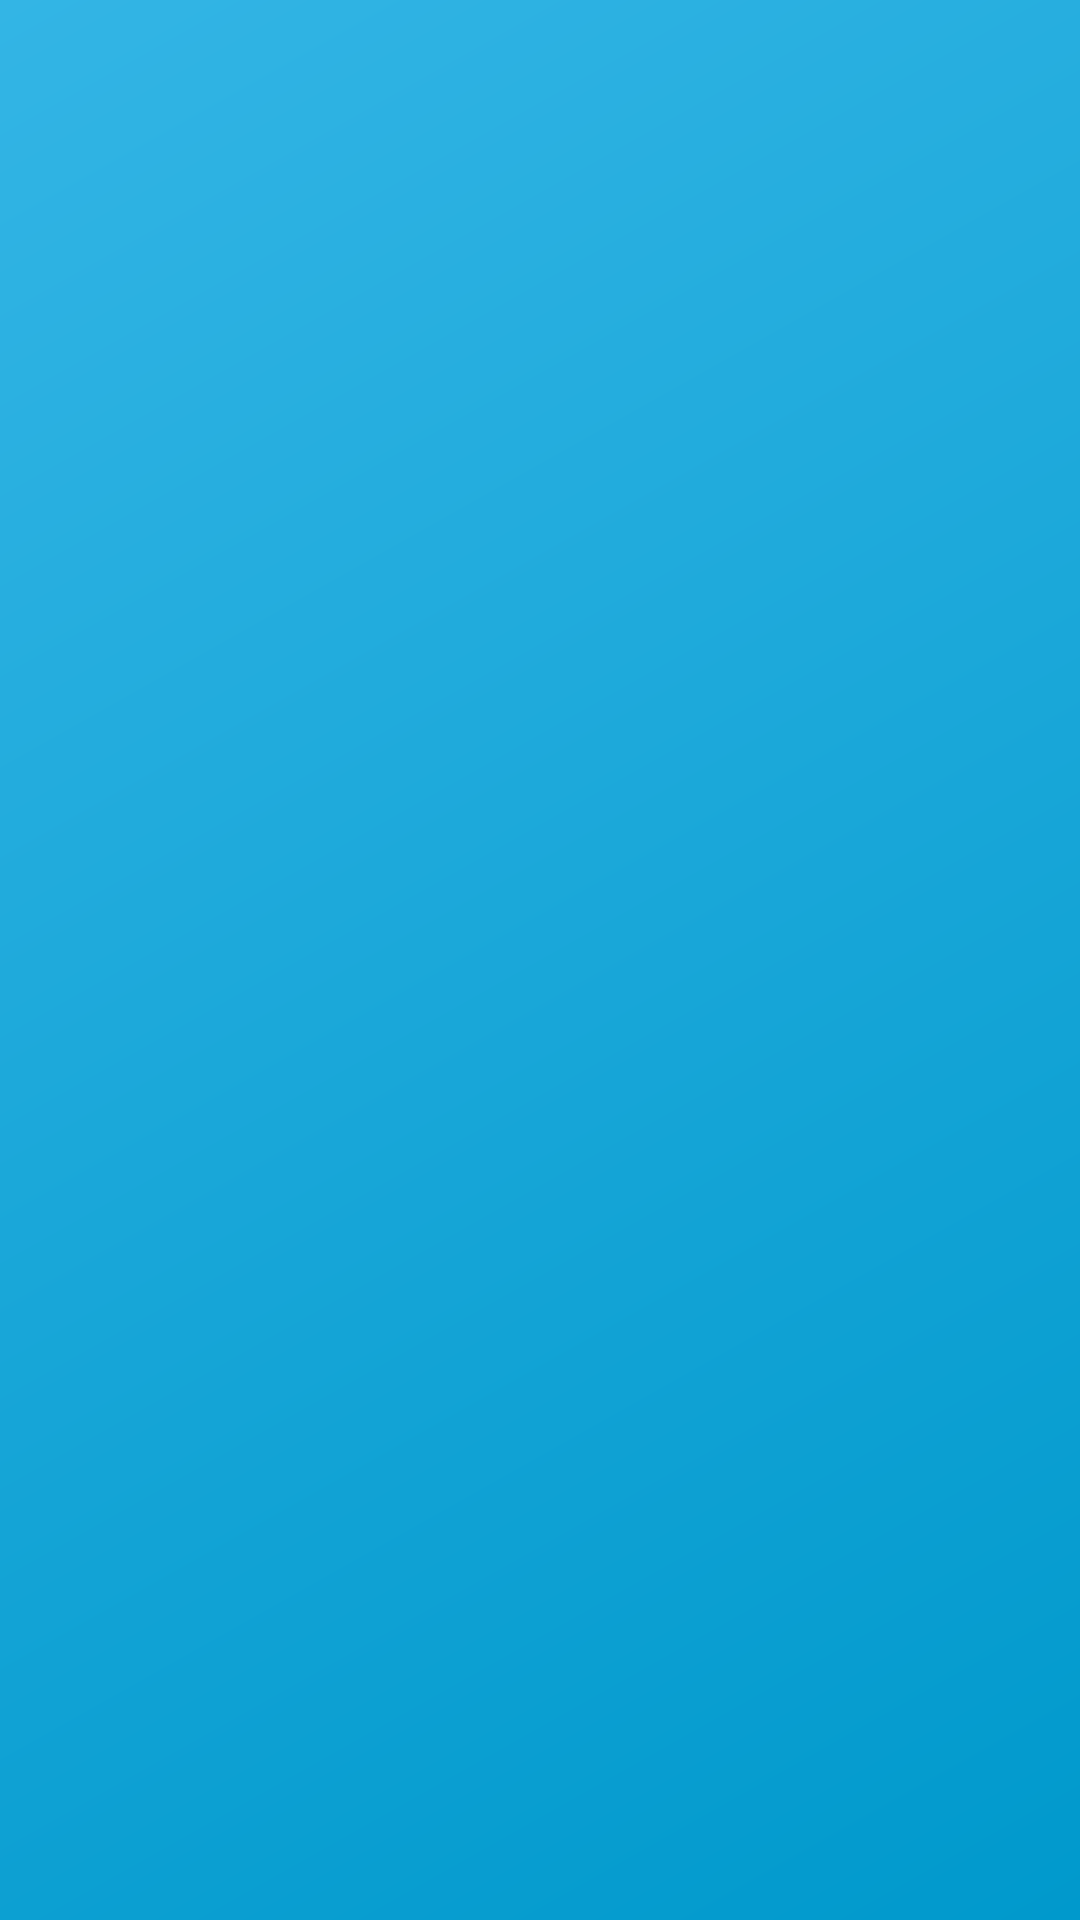

The Android layout XML behind this screen, and the referenced resources:
<!-- AndroidManifest.xml: fallback theme Theme.MaterialComponents.DayNight.NoActionBar -->
<!-- res/layout/fragment_all.xml -->
<?xml version="1.0" encoding="utf-8"?>

<RelativeLayout xmlns:android="http://schemas.android.com/apk/res/android"
    android:layout_width="match_parent"
    android:layout_height="match_parent" >

    <ImageView
        android:layout_width="match_parent"
        android:layout_height="match_parent"
        android:scaleType="centerCrop"
        android:src="@drawable/main_menu_bg" />

</RelativeLayout>
<!-- resources referenced by this layout -->
<resources>
  <!-- drawable main_menu_bg (drawable) -->
  <?xml version="1.0" encoding="utf-8"?>
  
  <shape xmlns:android="http://schemas.android.com/apk/res/android" >
  
      <gradient
          android:angle="135"
          android:centerX="0.5"
          android:centerY="0.5"
          android:endColor="#33B5E5"
          android:startColor="#0099CC"
          android:type="linear" />
  
  </shape>
</resources>
